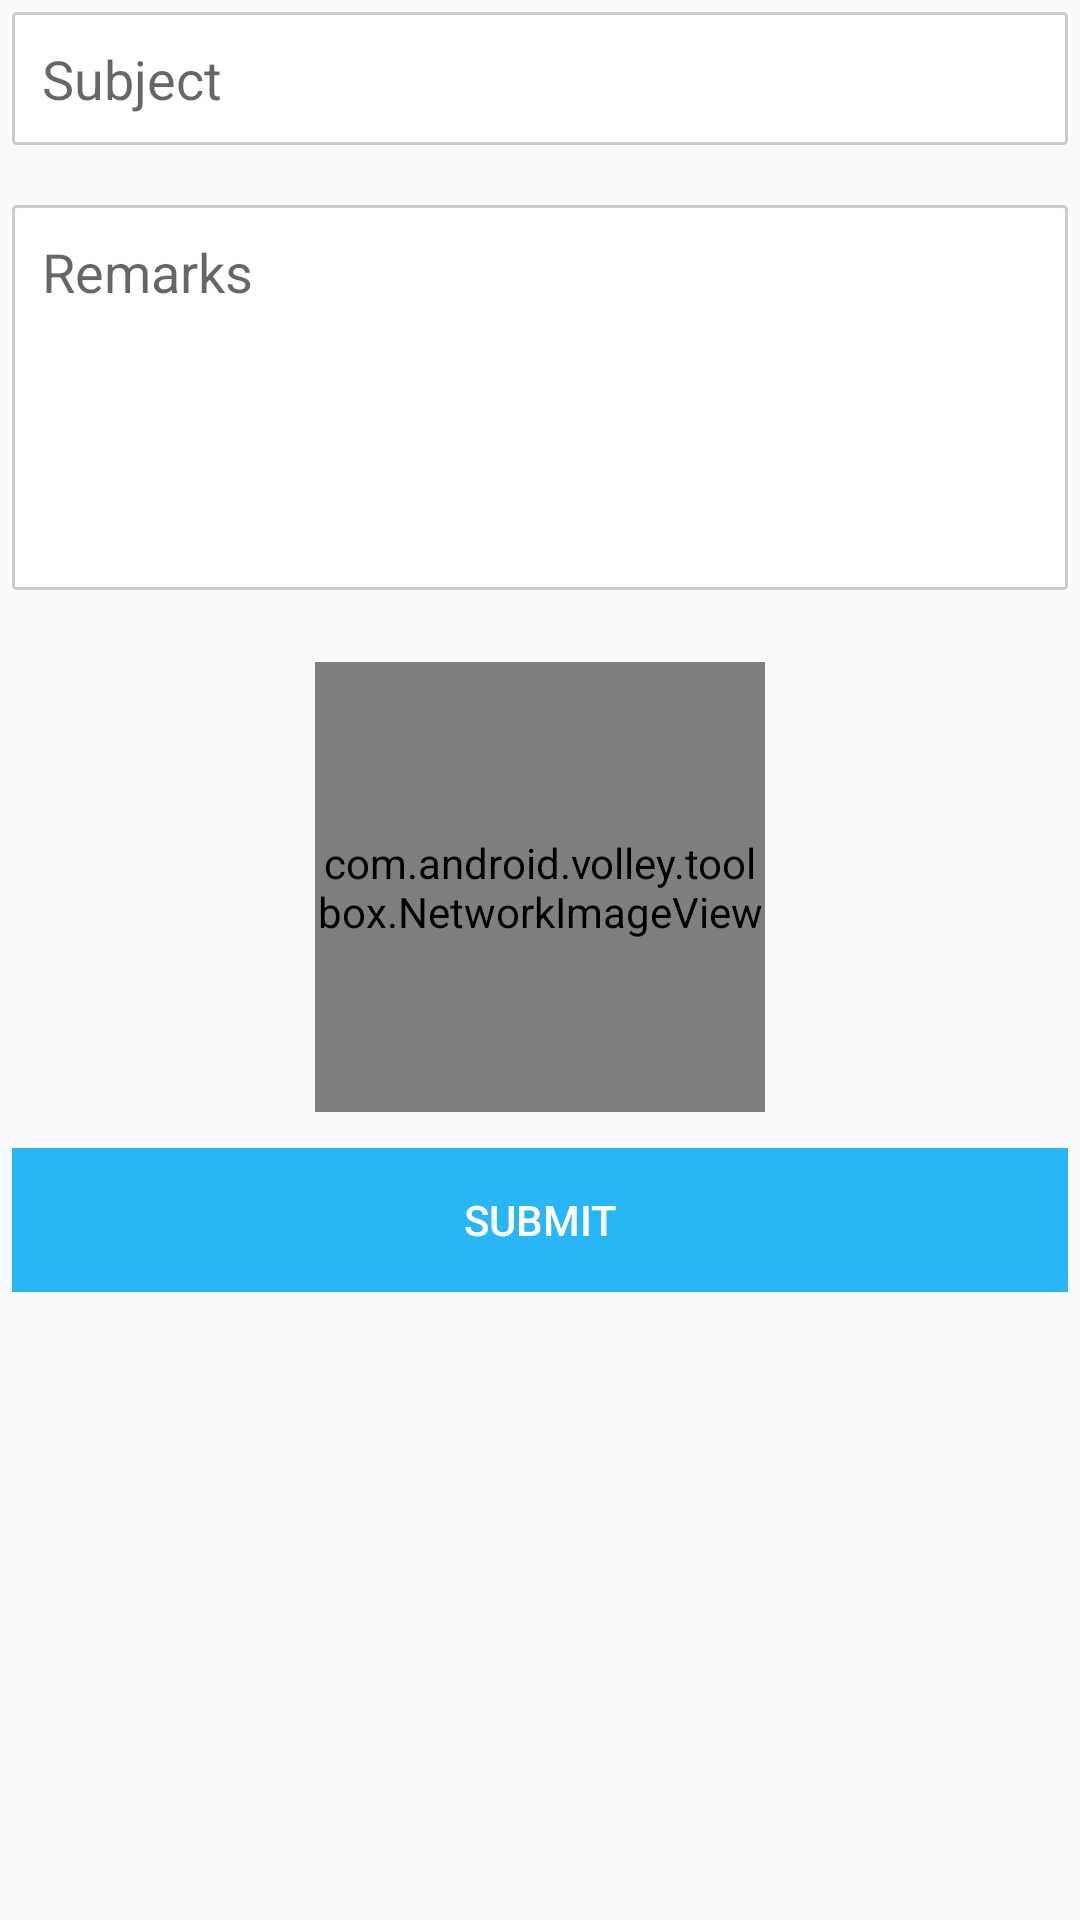

Produce the Android XML layout that renders to this screen, including the resource entries it uses.
<!-- AndroidManifest.xml: application theme AppTheme -->
<!-- res/layout/add_ddoument_page.xml -->
<?xml version="1.0" encoding="utf-8"?>
<FrameLayout xmlns:android="http://schemas.android.com/apk/res/android"
    android:layout_width="match_parent"
    android:layout_height="match_parent">


    <ScrollView
        android:id="@+id/scrollView"
        android:layout_width="match_parent"
        android:layout_height="wrap_content"
        android:fillViewport="true"
        android:isScrollContainer="false"
        android:padding="4dp">

        <LinearLayout
            android:layout_width="match_parent"
            android:layout_height="wrap_content"
            android:gravity="center_horizontal"
            android:orientation="vertical">

            <EditText
                android:id="@+id/subject"
                android:layout_width="match_parent"
                android:layout_height="wrap_content"
                android:layout_marginBottom="20dp"
                android:background="@drawable/custom_editbox"
                android:gravity="top|left"
                android:hint="Subject"
                android:inputType="textMultiLine"
                android:overScrollMode="always"
                android:padding="10dp"
                android:scrollbarStyle="insideInset"
                android:scrollbars="vertical" />


            <EditText
                android:id="@+id/remarks"
                android:layout_width="match_parent"
                android:layout_height="wrap_content"
                android:layout_marginBottom="20dp"
                android:background="@drawable/custom_editbox"
                android:gravity="top|left"
                android:hint="Remarks"
                android:inputType="textMultiLine"
                android:lines="8"
                android:minLines="5"
                android:overScrollMode="always"
                android:padding="10dp"
                android:scrollbarStyle="insideInset"
                android:scrollbars="vertical" />


            <LinearLayout
                android:layout_width="match_parent"
                android:layout_height="wrap_content"
                android:gravity="center_horizontal"
                android:orientation="horizontal">

                <RelativeLayout
                    android:id="@+id/layout_photo1"
                    android:layout_width="wrap_content"
                    android:layout_height="wrap_content">

                    <com.android.volley.toolbox.NetworkImageView
                        android:id="@+id/photo1"
                        android:layout_width="150dp"
                        android:layout_height="150dp"
                        android:layout_margin="4dp"
                        android:background="@drawable/addimage" />

                    <TextView
                        android:id="@+id/myImageViewText"
                        android:layout_width="wrap_content"
                        android:layout_height="wrap_content"
                        android:layout_alignBottom="@+id/photo1"
                        android:layout_alignLeft="@+id/photo1"
                        android:layout_alignRight="@+id/photo1"
                        android:layout_alignTop="@+id/photo1"
                        android:layout_margin="1dp"
                        android:gravity="center"
                        android:textColor="#000000" />
                </RelativeLayout>


            </LinearLayout>

            <LinearLayout
                android:layout_width="match_parent"
                android:layout_height="match_parent"
                android:layout_marginTop="8dp">

                <Button
                    android:id="@+id/next"
                    android:layout_width="fill_parent"
                    android:layout_height="wrap_content"
                    android:background="@color/btn_color"
                    android:gravity="center_horizontal|center_vertical"
                    android:padding="4dp"
                    android:text="SUBMIT"
                    android:textColor="@android:color/white" />
            </LinearLayout>


        </LinearLayout>
    </ScrollView>
</FrameLayout>
<!-- resources referenced by this layout -->
<resources>
  <color name="btn_color">#29B6F6</color>
  <!-- drawable custom_editbox (drawable) -->
  <?xml version="1.0" encoding="utf-8"?>
  <shape xmlns:android="http://schemas.android.com/apk/res/android" >
  
      <solid android:color="#FFFFFF" />
  
      <stroke
          android:width="1dp"
          android:color="#cccccc" />
      <corners
          android:topLeftRadius="1dp"
          android:topRightRadius="1dp"
          android:bottomLeftRadius="1dp"
          android:bottomRightRadius="1dp"/>
  
  </shape>
  <style name="AppTheme" parent="Theme.AppCompat.Light.NoActionBar">
          
      </style>
</resources>
